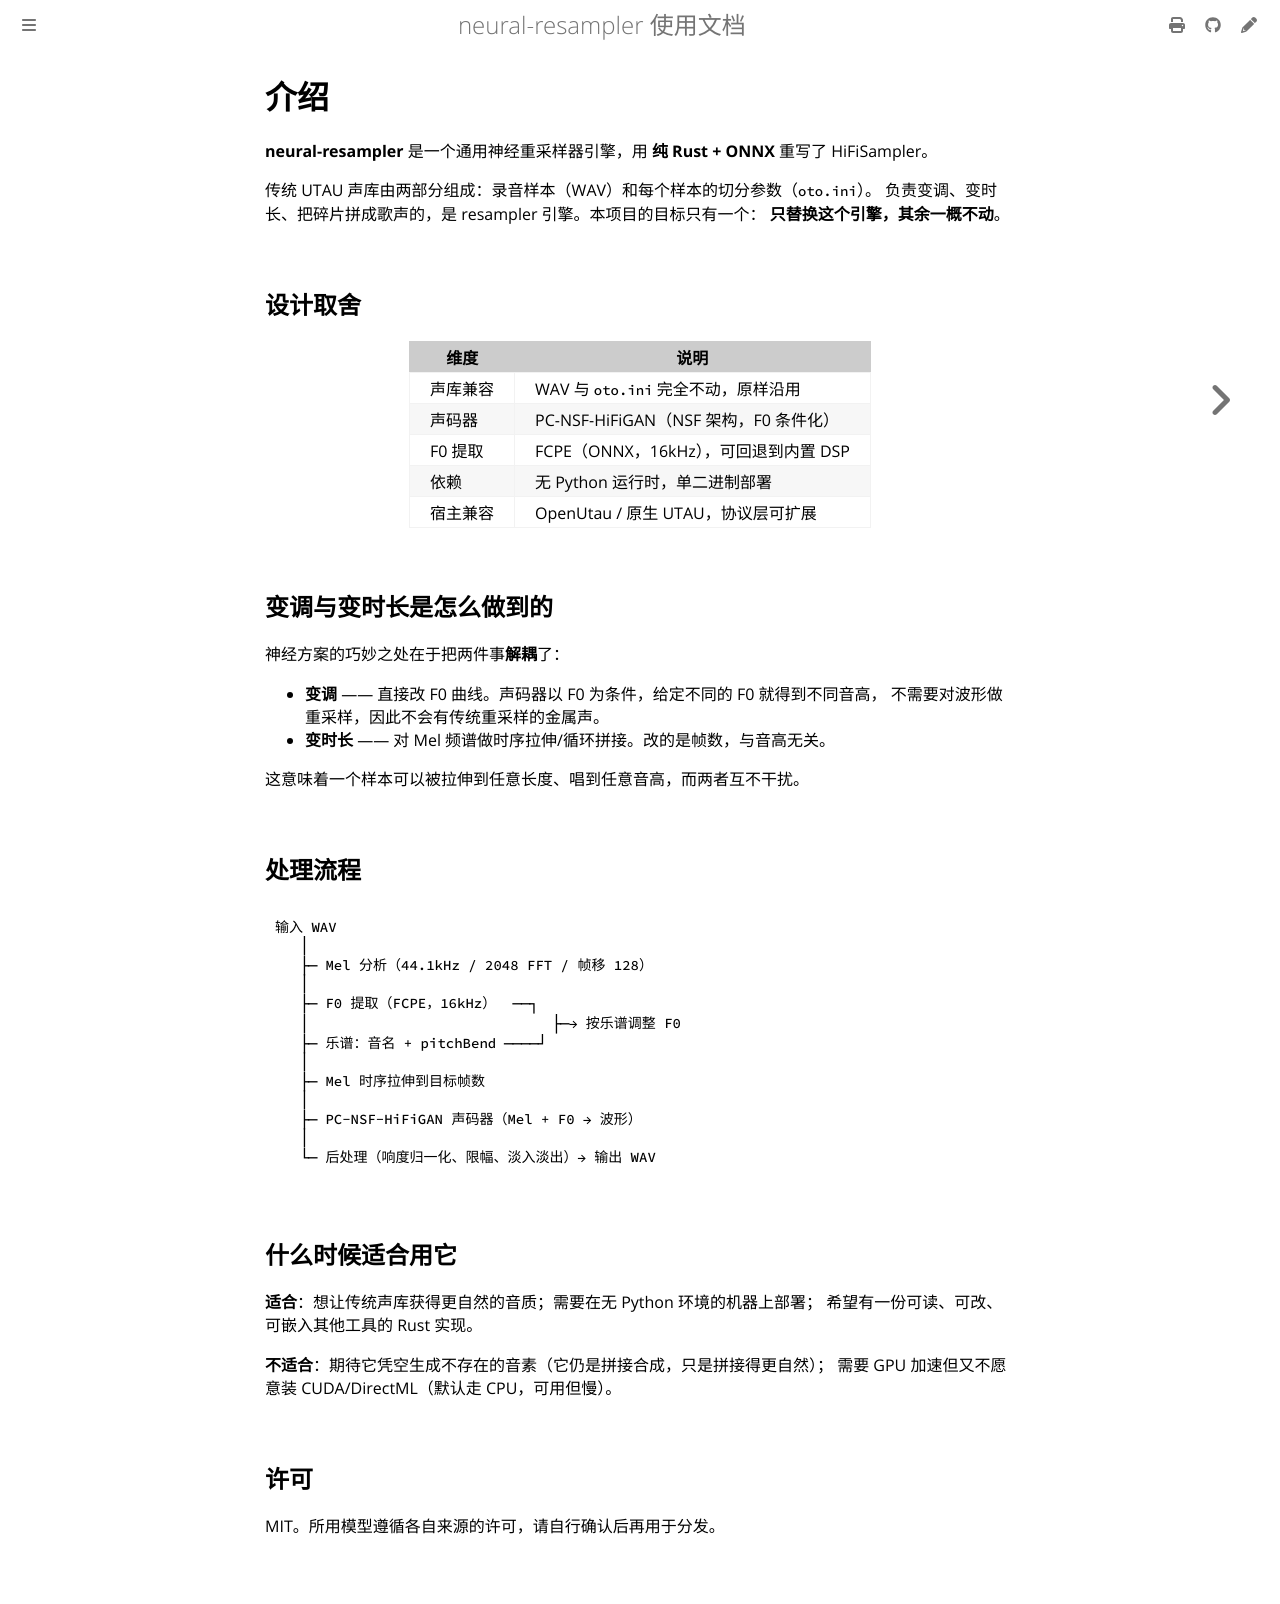

repository: Henley04/neural-resampler · page: introduction.html · generator: mdbook

# 介绍

**neural-resampler** 是一个通用神经重采样器引擎，用 **纯 Rust + ONNX** 重写了 HiFiSampler。

传统 UTAU 声库由两部分组成：录音样本（WAV）和每个样本的切分参数（`oto.ini`）。
负责变调、变时长、把碎片拼成歌声的，是 resampler 引擎。本项目的目标只有一个：
**只替换这个引擎，其余一概不动**。

## 设计取舍

| 维度 | 说明 |
| --- | --- |
| 声库兼容 | WAV 与 `oto.ini` 完全不动，原样沿用 |
| 声码器 | PC-NSF-HiFiGAN（NSF 架构，F0 条件化） |
| F0 提取 | FCPE（ONNX，16kHz），可回退到内置 DSP |
| 依赖 | 无 Python 运行时，单二进制部署 |
| 宿主兼容 | OpenUtau / 原生 UTAU，协议层可扩展 |

## 变调与变时长是怎么做到的

神经方案的巧妙之处在于把两件事**解耦**了：

* **变调** —— 直接改 F0 曲线。声码器以 F0 为条件，给定不同的 F0 就得到不同音高，
  不需要对波形做重采样，因此不会有传统重采样的金属声。
* **变时长** —— 对 Mel 频谱做时序拉伸/循环拼接。改的是帧数，与音高无关。

这意味着一个样本可以被拉伸到任意长度、唱到任意音高，而两者互不干扰。

## 处理流程

```
输入 WAV
   │
   ├─ Mel 分析（44.1kHz / 2048 FFT / 帧移 128）
   │
   ├─ F0 提取（FCPE，16kHz）  ──┐
   │                             ├─→ 按乐谱调整 F0
   ├─ 乐谱：音名 + pitchBend ────┘
   │
   ├─ Mel 时序拉伸到目标帧数
   │
   ├─ PC-NSF-HiFiGAN 声码器（Mel + F0 → 波形）
   │
   └─ 后处理（响度归一化、限幅、淡入淡出）→ 输出 WAV
```

## 什么时候适合用它

**适合**：想让传统声库获得更自然的音质；需要在无 Python 环境的机器上部署；
希望有一份可读、可改、可嵌入其他工具的 Rust 实现。

**不适合**：期待它凭空生成不存在的音素（它仍是拼接合成，只是拼接得更自然）；
需要 GPU 加速但又不愿意装 CUDA/DirectML（默认走 CPU，可用但慢）。

## 许可

MIT。所用模型遵循各自来源的许可，请自行确认后再用于分发。
